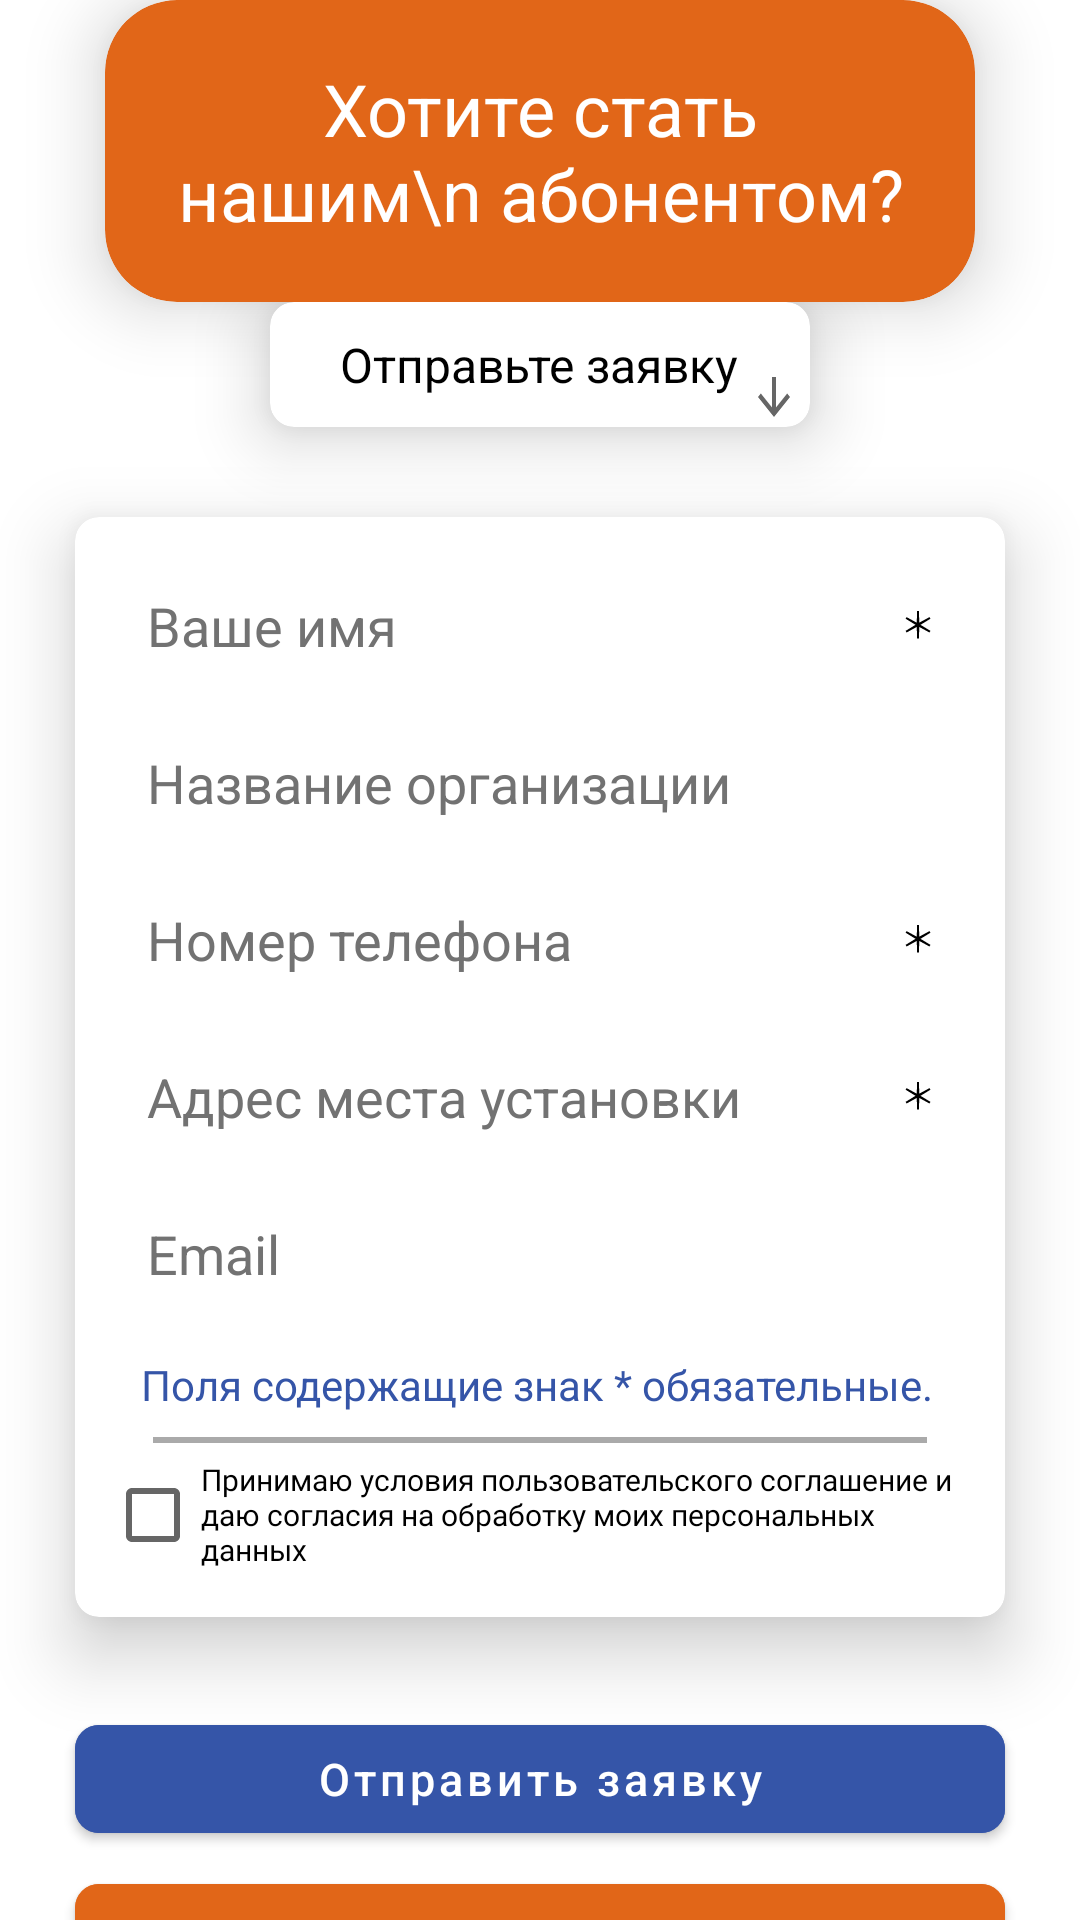

Produce the Android XML layout that renders to this screen, including the resource entries it uses.
<!-- AndroidManifest.xml: application theme Theme.Ellcom -->
<!-- res/layout/fragment_registration.xml -->
<?xml version="1.0" encoding="utf-8"?>
<androidx.core.widget.NestedScrollView xmlns:android="http://schemas.android.com/apk/res/android"
    xmlns:app="http://schemas.android.com/apk/res-auto"
    xmlns:tools="http://schemas.android.com/tools"
    android:id="@+id/registrationLayout"
    android:layout_width="match_parent"
    android:layout_height="match_parent"
    android:orientation="vertical"
    tools:context=".ui.RegistrationFragment">

    <LinearLayout
        android:layout_width="match_parent"
        android:layout_height="match_parent"
        android:orientation="vertical">

        <com.google.android.material.card.MaterialCardView
            android:layout_width="match_parent"
            android:layout_height="wrap_content"
            android:layout_marginStart="35dp"
            android:layout_marginEnd="35dp"
            android:backgroundTint="@color/orange"
            app:cardCornerRadius="24dp"
            app:cardElevation="14dp"
            app:cardMaxElevation="36dp">

            <TextView
                android:id="@+id/textView2"
                android:layout_width="wrap_content"
                android:layout_height="wrap_content"
                android:layout_gravity="center"
                android:layout_margin="20dp"
                android:gravity="center"
                android:text="Хотите стать нашим\n абонентом?"
                android:textColor="@color/white"
                android:textSize="24sp" />

        </com.google.android.material.card.MaterialCardView>

        <com.google.android.material.card.MaterialCardView
            android:layout_width="match_parent"
            android:layout_height="wrap_content"
            android:layout_marginStart="90dp"
            android:layout_marginEnd="90dp"
            app:cardCornerRadius="8dp"
            app:cardElevation="14dp"
            app:cardMaxElevation="36dp">

            <TextView
                android:id="@+id/textView12"
                android:layout_width="wrap_content"
                android:layout_height="wrap_content"
                android:layout_gravity="center"
                android:layout_margin="10dp"
                android:gravity="center"
                android:text="Отправьте заявку"
                android:textColor="@color/black"
                android:textSize="16sp" />

            <ImageView
                android:layout_width="wrap_content"
                android:layout_height="wrap_content"
                android:layout_gravity="end|bottom"
                android:layout_marginEnd="4dp"
                android:src="@drawable/ic_arrow_bottom" />

        </com.google.android.material.card.MaterialCardView>

        <com.google.android.material.card.MaterialCardView
            android:layout_width="match_parent"
            android:layout_height="wrap_content"
            android:layout_marginStart="25dp"
            android:layout_marginTop="30dp"
            android:layout_marginEnd="25dp"
            app:cardCornerRadius="8dp"
            app:cardElevation="14dp"
            app:cardMaxElevation="36dp">

            <LinearLayout
                android:layout_width="match_parent"
                android:layout_height="match_parent"
                android:orientation="vertical"
                android:padding="10dp">

                <EditText
                    android:id="@+id/editTextName"
                    android:layout_width="match_parent"
                    android:layout_height="wrap_content"
                    android:layout_margin="8dp"
                    android:background="@drawable/border_radius"
                    android:backgroundTint="@color/edit_text_neutral"
                    android:drawableEnd="@drawable/ic_star"
                    android:ems="10"
                    android:hint="Ваше имя"
                    android:inputType="textPersonName"
                    android:padding="6dp"
                    android:textColorHint="@color/text_color" />

                <EditText
                    android:id="@+id/editTextCompany"
                    android:layout_width="match_parent"
                    android:layout_height="wrap_content"
                    android:layout_margin="8dp"
                    android:background="@drawable/border_radius"
                    android:backgroundTint="@color/edit_text_neutral"
                    android:ems="10"
                    android:hint="Название организации"
                    android:inputType="text"
                    android:padding="6dp"
                    android:textColorHint="@color/text_color" />

                <EditText
                    android:id="@+id/editTextTel"
                    android:layout_width="match_parent"
                    android:layout_height="wrap_content"
                    android:layout_margin="8dp"
                    android:background="@drawable/border_radius"
                    android:backgroundTint="@color/edit_text_neutral"
                    android:drawableEnd="@drawable/ic_star"
                    android:ems="10"
                    android:hint="Номер телефона"
                    android:inputType="phone"
                    android:padding="6dp"
                    android:textColorHint="@color/text_color" />

                <EditText
                    android:id="@+id/editTextAddress"
                    android:layout_width="match_parent"
                    android:layout_height="wrap_content"
                    android:layout_margin="8dp"
                    android:background="@drawable/border_radius"
                    android:backgroundTint="@color/edit_text_neutral"
                    android:drawableEnd="@drawable/ic_star"
                    android:ems="10"
                    android:hint="Адрес места установки"
                    android:inputType="text"
                    android:padding="6dp"
                    android:textColorHint="@color/text_color" />

                <EditText
                    android:id="@+id/editTextEmail"
                    android:layout_width="match_parent"
                    android:layout_height="wrap_content"
                    android:layout_margin="8dp"
                    android:background="@drawable/border_radius"
                    android:backgroundTint="@color/edit_text_neutral"
                    android:ems="10"
                    android:hint="Email"
                    android:inputType="textEmailAddress"
                    android:padding="6dp"
                    android:textColorHint="@color/text_color" />

                <TextView
                    android:id="@+id/textView3"
                    android:layout_width="match_parent"
                    android:layout_height="wrap_content"
                    android:layout_marginStart="12dp"
                    android:layout_marginTop="8dp"
                    android:text="Поля содержащие знак * обязательные."
                    android:textColor="@color/dark_blue" />

                <View
                    android:layout_width="match_parent"
                    android:layout_height="2dp"
                    android:layout_marginStart="16dp"
                    android:layout_marginTop="8dp"
                    android:layout_marginEnd="16dp"
                    android:background="@android:color/darker_gray" />

                <CheckBox
                    android:id="@+id/checkBoxAgreement"
                    android:layout_width="match_parent"
                    android:layout_height="wrap_content"
                    android:fontFamily="@font/roboto_bold"
                    android:text="Принимаю условия пользовательского соглашение и даю согласия на обработку моих персональных данных"
                    android:textSize="10sp" />

            </LinearLayout>

        </com.google.android.material.card.MaterialCardView>

        <com.google.android.material.button.MaterialButton
            android:id="@+id/buttonSend"
            android:layout_width="match_parent"
            android:layout_height="wrap_content"
            android:layout_marginStart="25dp"
            android:layout_marginTop="30dp"
            android:layout_marginEnd="25dp"
            android:backgroundTint="@color/dark_blue"
            android:text="Отправить заявку"
            android:textAllCaps="false"
            android:textSize="15sp"
            app:cornerRadius="8dp" />


        <ProgressBar
            android:id="@+id/progressBarSend"
            style="?android:attr/progressBarStyle"
            android:layout_width="match_parent"
            android:layout_height="wrap_content"
            android:visibility="gone" />

        <com.google.android.material.button.MaterialButton
            android:id="@+id/buttonRead"
            android:layout_width="match_parent"
            android:layout_height="wrap_content"
            android:layout_marginStart="25dp"
            android:layout_marginTop="5dp"
            android:layout_marginEnd="25dp"
            android:backgroundTint="@color/orange"
            android:text="Договор"
            android:textAllCaps="false"
            android:textSize="15sp"
            app:cornerRadius="8dp" />

    </LinearLayout>
</androidx.core.widget.NestedScrollView>
<!-- resources referenced by this layout -->
<resources>
  <color name="black">#FF000000</color>
  <color name="dark_blue">#3555a8</color>
  <color name="edit_text_neutral">#e8e8e8</color>
  <color name="orange">#e16618</color>
  <color name="text_color">#727272</color>
  <color name="white">#FFFFFFFF</color>
  <!-- drawable ic_arrow_bottom (drawable) -->
  <vector xmlns:android="http://schemas.android.com/apk/res/android"
      android:width="16dp"
      android:height="20dp"
      android:viewportWidth="24"
      android:viewportHeight="24"
      android:tint="?attr/colorControlNormal">
    <path
        android:fillColor="@android:color/white"
        android:pathData="M20,12l-1.41,-1.41L13,16.17V4h-2v12.17l-5.58,-5.59L4,12l8,8 8,-8z"/>
  </vector>
  <!-- drawable ic_star (drawable) -->
  <vector xmlns:android="http://schemas.android.com/apk/res/android"
      android:width="10dp"
      android:height="10dp"
      android:viewportWidth="10"
      android:viewportHeight="10">
    <path
        android:pathData="M4.688,9.536H5.324L5.42,5.648L8.828,7.508L9.152,6.956L5.84,4.94L9.152,2.912L8.828,2.372L5.42,4.22L5.324,0.344H4.688L4.592,4.22L1.184,2.372L0.872,2.912L4.172,4.94L0.872,6.956L1.184,7.508L4.592,5.648L4.688,9.536Z"
        android:fillColor="#000000"/>
  </vector>
  <style name="Theme.Ellcom" parent="Theme.MaterialComponents.Light.NoActionBar">
          
          <item name="colorPrimary">@color/dark_blue</item>
          <item name="colorPrimaryVariant">@color/white</item>
          <item name="colorOnPrimary">@color/white</item>
          
          <item name="colorSecondary">@color/teal_200</item>
          <item name="colorSecondaryVariant">@color/teal_700</item>
          <item name="colorOnSecondary">@color/black</item>
          
          <item name="android:statusBarColor" tools:targetApi="l">?attr/colorPrimaryVariant</item>
          
  
          <item name="windowActionBar">false</item>
          <item name="windowNoTitle">true</item>
          <item name="android:forceDarkAllowed" tools:targetApi="q">false</item>
      </style>
  <color name="teal_200">#FF03DAC5</color>
  <color name="teal_700">#FF018786</color>
</resources>
